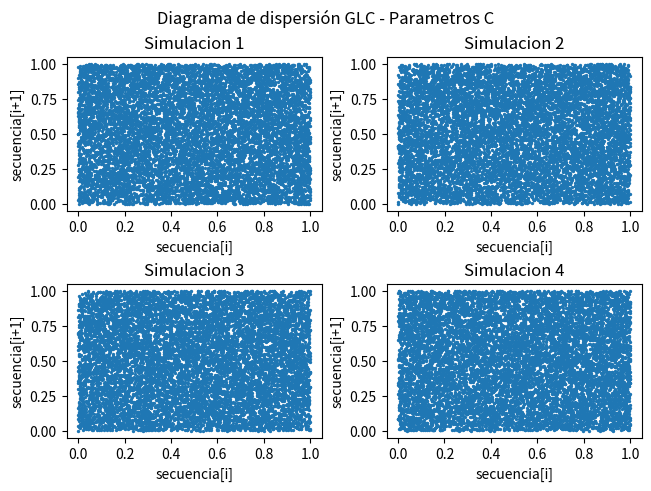

Write the Python code that produced this figure. (Note: this script raises an exception after producing the figure.)
import time
import matplotlib.pyplot as plt
from scipy.stats import chisquare
from matplotlib.ticker import MaxNLocator
from collections import Counter


############################################ Definiciones ####################################################

class GLC():

    def lcg(self, m, a, c, x):
        """Linear congruential generator. X is the seed (X0)."""
        x = (a * x + c) % m 
        return x

    def get_seed(self, l, debug=False):
            largo = l
            while True:
                string = str(int(time.time()*1000000))
                string = string[-largo:]
                if string[0] != "0":
                    break
            seed = string
            
            if debug:
                print ("\t\tSemilla: " + seed)

            return int(seed)

    def genera_valores(self, cant_simulaciones, total, parametros_glc):
        
        aleatorios = []

        print('Generando Valores GLC')
        
        for parametro in parametros_glc:
            #l representa cada GLC
            #print(parametro[3] + ":")

            secuencia_corridas = []

            for u in range(cant_simulaciones):
                #u cada simulación con semilla diferente
                #print("\tSim: " + str(u + 1))

                #Obtiene parametros para el generador
                #Semilla siempre es el tiempo
                seed = self.get_seed(6)
                x = seed
                a = parametro[0]
                c = parametro[1]
                m = parametro[2]

                secuencia_random = []
                
                #LCG
                for i in range(total):
                    #i es cada número aleatorio de la secuencia
                    x = self.lcg(m,a,c,x)
                    
                    secuencia_random.append(x/m)

                secuencia_corridas.append(secuencia_random)

            aleatorios.append(secuencia_corridas)

        return aleatorios

class medio_del_cuadrado():
    potencias_de_10 = []
    dividir = 0
    largo = 0
    inicio = 0
    fin = 0


    def genera_valores(self, longitudes, cant_simulaciones, total, incluye_semilla):

        aleatorios = []

        print('Generando Valores Medio del cuadrado')

        for longitud in longitudes:
            #print("Longitud : " + str(longitud))
            #l es cada largo de semilla diferente
            self.setear_largo(longitud)
            
            secuencia_corridas = []
            
            for u in range(cant_simulaciones):
                #print("\tSim: " + str(u + 1))
                #u cada simulación con semilla diferente
                secuencia_random = []
                
                seed = self.get_seed(longitud)
                x = seed
                self.llenar_potencias_de_diez()

                #Se usa para calcular las distancias de los ciclos en el grafico
                #de caja y bigotes
                if incluye_semilla:
                    secuencia_random.append(seed/self.dividir)
                
                for i in range(total):
                    #i es cada numero de la secuencia
                    x = self.middle_square(x)
                    secuencia_random.append(x/self.dividir)
                    
                secuencia_corridas.append(secuencia_random)
            
            aleatorios.append(secuencia_corridas)

        return aleatorios

    def get_seed(self, l, debug=False):
        largo = l
        while True:
            string = str(int(time.time()*1000000))
            string = string[-largo:]
            if string[0] != "0":
                break
        seed = string
        
        if debug:
            print ("\t\tSemilla: " + seed)
        
        return int(seed)

    def setear_largo(self, l):
        self.largo = l
        self.inicio = int(2*l*(1/4))
        self.fin = int(2*l*(3/4))

    def llenar_potencias_de_diez(self):
        self.potencias_de_10 = ['0' for i in range(self.largo)]
        self.potencias_de_10.insert(0,'1')
        self.dividir = int("".join(self.potencias_de_10))

    def middle_square(self,seed):
        number = seed
        number = int(str(number * number).zfill(2*self.largo)[self.inicio:self.fin])  # zfill adds padding of zeroes
        return number

class Pruebas():

    def calcular_observadas(self, random_x, casillas):
        print("Calcular observadas:")

        observadas = []

        for parametro in random_x:
            #largo de semilla diferente o cada glc con distintos parametros
            #print("Tipo:" + str(parametro))
            observadas_parametro = []
            observadas_secuencia = []

            for secuencia in parametro:
                #secuencia individual de numeros aleatorios, es cada simulación con semilla diferente
                #print("\tu: " + str(u))
                observadas_secuencia = [0 for x in range(len(casillas)-1)]

                for ran in secuencia:
                    #ran es cada numero aleatorio dentro de la secuencia

                    for i, casilla in enumerate(casillas,start=0):
                        if casilla <= ran < casillas[i+1]:
                            observadas_secuencia[i] += 1
                            break
                
                observadas_parametro.append(observadas_secuencia)
                    
            observadas.append(observadas_parametro)

        return observadas

    def calcular_chi_espera(self, cont_distancias, frec_esp_rangos):

        p_values = []         
        print("Calcular Chi - Prueba de esperas")
        
        for l, distancias_largo_semilla in enumerate(cont_distancias,start=0):
            #print("\ti:" + str(l))
            #l es cada largo de semilla diferente o cada glc

            p_values_parametro = []

            for u, distancias_simulacion in enumerate(distancias_largo_semilla,start=0):
                #print("\t\tu: " + str(u))
                #u cada simulación con semilla diferente
                p_values_parametro.append(chisquare(distancias_simulacion, frec_esp_rangos[l][u]))

            p_values.append(p_values_parametro)

        return p_values 

    def calcular_chi_bondad(self,observadas,esperada):

        p_values = []
        print("Calcular Chi - Prueba de Bondad de ajuste:")

        for observadas_parametro in observadas:
            
            p_values_parametro = []
            
            for observadas_secuencia in observadas_parametro:
                esperadas_secuencia = [esperada for k in range(len(observadas_secuencia))]
                p_values_parametro.append(chisquare(observadas_secuencia, esperadas_secuencia ))

            p_values.append(p_values_parametro)

        return p_values


    ######Esperas###########

    def alinear_casillas_random(self, random_x, casillas):

        print("Alinear casillas y número:")

        rangos_a_random = []

        for largo_semilla in random_x:

            rangos_parametro = []

            for secuencia in largo_semilla:

                rangos_secuencia = []

                for ran in secuencia:
                    
                    for i, casilla in enumerate(casillas,start=0):
                        if casilla <= ran < casillas[i+1]:
                            rangos_secuencia.append(casilla)
                            break
                    
                rangos_parametro.append(rangos_secuencia)

            rangos_a_random.append(rangos_parametro)

        return rangos_a_random

    
    def inicializa_cont_distancias(self, random_x, n):
        
        cont_distancias = []

        for largo_semilla in random_x:
            
            cont_distancias_tipo = []
            for secuencia in largo_semilla:
                
                cont_distancias_secuencia = []
                for num in range(n):
                    cont_distancias_secuencia.append(0)
                
                cont_distancias_tipo.append(cont_distancias_secuencia)
            
            cont_distancias.append(cont_distancias_tipo)
        
        return cont_distancias
            

    def contar_distancias(self, random_x, n, rangos_a_random):

        cont_distancias = self.inicializa_cont_distancias(random_x, n)

        larg = len(rangos_a_random[0][0])
        
        print("Contar casillas:")

        for l, largo_semilla in enumerate(rangos_a_random,start=0):
            #print("i:" + str(l))
            #l es cada largo de semilla diferente o cada glc

            for u, secuencia in enumerate(largo_semilla,start=0):
                #print("\tu: " + str(u))
                #u cada simulación con semilla diferente

                for k in range(larg):
                    #o es la casilla asignada a cada numero de la secuencia:
                    h = k+1
                    while h <= larg-1 and secuencia[k] != secuencia[h]:
                        h += 1
                    
                    if h != larg:
                        espera = h - k
                        if espera > n:
                            espera = n
                        cont_distancias[l][u][espera -1] += 1
                        #cont_distancias[0] -> distancia 1
                        #cont_distancias[1] -> distancia 2
                        #cont_distancias[2] -> distancia 3
                        # ... 
                        #cont_distancias[n-1] -> distancia >= n

        return cont_distancias

    def sumar_distancias(self, cont_distancias):
        
        suma_secuencia = []
        suma_distancias = []
        
        for largo_semilla in cont_distancias:
            for secuencia in largo_semilla:
                suma_secuencia.append(sum(secuencia))

            suma_distancias.append(suma_secuencia)
            
        return suma_distancias 

    def calcular_probabilidades(self, n):

        prob_a_rangos = []

        for i in range(n):
            if i < n-1:
                prob_a_rangos.append(((1-0.01)**(i))*0.01)
            else:
                prob_a_rangos.append((1-0.01)**(i+1))

        return prob_a_rangos


    def calcular_frec_esperadas(self, cont_distancias, n):
        
        suma_frecuencias = self.sumar_distancias(cont_distancias) 
        prob_a_rangos = self.calcular_probabilidades(n)

        frec_esp_rangos = []
        frec_esp_secuencia = []
        frec_esp_tipo = []


        for suma_largo_semilla in suma_frecuencias:

            for suma_secuencia in suma_largo_semilla:
                frec_esp_secuencia = [suma_secuencia * x for x in prob_a_rangos]
                frec_esp_tipo.append(frec_esp_secuencia)

            frec_esp_rangos.append(frec_esp_tipo)

        return frec_esp_rangos

    def clasificar_distancias(self, longitudes, random_x, titulos):
        distancias = []
        largos = [] 

        print('Clasificando distancias')

        for lar, largo_semilla in enumerate(random_x,start=0):

            distancia_patron = []
            largo_patron = []

            print(titulos[lar])

            for s, secuencia in enumerate(largo_semilla,start=1):
                

                larg = len(secuencia)
                if s % 250 == 0:
                    print('\tSimulacion ' + str(s))

                for k in range(larg+1):
                    #o es la casilla asignada a cada numero de la secuencia:
                    if k == larg:
                        break
                    h = k+1
                    while h <= larg-1 and secuencia[h] != secuencia[k]:
                        h += 1
                    if h != larg:
                        distancia = h - k

                        distancia_patron.append(k)
                        largo_patron.append(distancia)
                        break

                if k == larg:
                    #Si k es el largo, no se considerará que existe un ciclo,
                    #por lo que se contará como un ciclo de largo 0
                    distancia_patron.append(k)
                    largo_patron.append(0)

            distancias.append(distancia_patron)
            largos.append(largo_patron)

        return distancias, largos


    def prueba_bondad(self, observadas, esperada, debug=False):
        p_valores = []

        p_valores = self.calcular_chi_bondad(observadas, esperada)
        
        if debug:
            print(p_valores)

        return p_valores 
    
    def prueba_distancias(self, random_x, casillas, debug=False):

        p_valores = []

        rangos_a_random = self.alinear_casillas_random(random_x, casillas)

        n = 200
 
        cont_distancias = self.contar_distancias(random_x, n, rangos_a_random)
        frec_esp_rangos = self.calcular_frec_esperadas(cont_distancias, n)

        p_valores = self.calcular_chi_espera(cont_distancias, frec_esp_rangos)

        if debug:
            print(p_valores)
        
        return p_valores

    def imprime_pvalores(self, p_valores, titulos):
        for i, p_value_parametro in enumerate(p_valores,start=0):
            print('\n' + titulos[i])

            for p_value_secuencia in p_value_parametro:
                print(p_value_secuencia[1])    

class Graficas():
    
    def grafica_observadas(self, observadas, casillas, total, titulos, tipo_rng):

        print("GRAFICA FRECUENCIAS - HISTOGRAMA")


        #l es cada largo de semilla diferente o cada glc
        for l, parametro in enumerate(random_x,start=0):

            fig, axs = plt.subplots(2, 2, constrained_layout=True)
            fig.suptitle('Histograma frecuencias ' + tipo_rng + ' - ' + str(titulos[l]))

            cont = 0
            a = 0
            ax = plt.Subplot 

            #u cada simulación con semilla diferente
            for u, secuencia in enumerate(parametro,start=1):
                if cont < 2:
                    #axs[fila][columna]
                    ax = axs[a][cont]
                else:
                    cont = 0
                    a = 1 
                    ax = axs[a][cont]
            
                ax.hist(secuencia, bins=casillas)
                ax.set_xticks([i/10 for i in range(11)])
                ax.set_title("Simulacion " + str(u))
                ax.set_xlabel("Casilla")
                ax.set_ylabel("Frecuencia Absoluta")

                cont += 1 
            
            win_manager = plt.get_current_fig_manager()
            win_manager.window.state('zoomed')
            #win_manager.full_screen_toggle()

            plt.savefig("Grafica histograma - " + titulos[l] +".png")
            plt.show()



    def grafica_scatter(self,random_x,titulos,tipo_rng):

        print('Grafica Scatter Plot')

        #l es cada largo de semilla diferente o cada glc
        for l, parametro in enumerate(random_x,start=0):

            fig, axs = plt.subplots(2, 2, constrained_layout=True)
            fig.suptitle('Diagrama de dispersión ' + tipo_rng + ' - ' + str(titulos[l]))

            cont = 0
            a = 0
            ax = plt.Subplot 

            #u cada simulación con semilla diferente
            for u, secuencia in enumerate(parametro,start=1):
                #print("u: " + str(u))
                if cont < 2:
                    ax = axs[a][cont]
                else:
                    cont = 0
                    a = 1 
                    ax = axs[a][cont]

                x = secuencia[0:total-1]
                y = secuencia[1:total]
            
                ax.scatter(x,y,marker='o',s=2)
                ax.set_title("Simulacion " + str(u))
                ax.set_xlabel("secuencia[i]")
                ax.set_ylabel("secuencia[i+1]")

                cont += 1 

            win_manager = plt.get_current_fig_manager()
            win_manager.window.state('zoomed')
            #win_manager.full_screen_toggle()

            plt.savefig("Grafica scatter-plot - " + titulos[l] +".png")
            plt.show()

    def grafica_distancias(self, distancias, largos, longitudes):
        for l in range(len(longitudes)):
            fig=plt.figure()
            fig.add_subplot(1,2,1)
            plt.boxplot([distancias[l]],
                patch_artist=True, sym="o",
                capprops=dict(color="green"),
                medianprops=dict(color="orange"),
                whiskerprops=dict(color="yellow"))
            plt.ylabel('Distancia hasta el \ncomienzo del patrón')

            x, y = zip(*sorted(Counter(largos[l]).items()))
            
            fig.add_subplot(1,2,2)
            plt.stem(x, y)#, use_line_collection=True)
            
            fig.gca().xaxis.set_major_locator(MaxNLocator(integer=True))
            plt.ylabel('Largo del patrón')
            fig.suptitle("Diagrama de caja y bigote para simulaciones del \ngenerador ""Parte media del cuadrado"" de longitud de semilla " + str(longitudes[l]))
            
            win_manager = plt.get_current_fig_manager()
            win_manager.window.state('zoomed')
            #win_manager.full_screen_toggle()
            
            plt.savefig("Grafica largo de semilla " + str(longitudes[l]) +".png")
            plt.show()



if __name__ == "__main__":
    
    casillas = [a/100 for a in range(101)]
    total = 10000
    cant_simulaciones = 4
    debug = True

    pruebas = Pruebas()
    graficas = Graficas()


    #GLC

    #Inicializa el glc
    glc = GLC()

    #Parámetros de GLC de C/C++, Java, Visual Basic
    parametros_glc = [[22695477,1,2**32, 'C'],[25214903917,11,2**48-1, 'Java'],[101,1,2**16, 'Arbitrarios']]
    titulos = ['Parametros C', 'Parametros Java', 'Parametros arbitrarios']
    tipo_rng = 'GLC'

    #Genera valores aleatorios usando glc
    random_x = glc.genera_valores(cant_simulaciones=cant_simulaciones, total=total, parametros_glc=parametros_glc)
    
    #Grafica histograma con las frecuencias de los numeros generados
    graficas.grafica_scatter(random_x,titulos,tipo_rng)

    #Calcula observadas y grafica
    observadas = pruebas.calcular_observadas(random_x, casillas)
    esperada = total / len(casillas)

    graficas.grafica_observadas(observadas,casillas, total, titulos, tipo_rng)
    
    #Obtiene pvalores por prueba de bondad de ajuste
    p_valores_bondad = pruebas.prueba_bondad(observadas, esperada, debug=False)    
    pruebas.imprime_pvalores(p_valores_bondad, titulos)

    #Obtiene pvalores por prueba de distancias
    p_valores_distancias = pruebas.prueba_distancias(random_x, casillas, debug=False)
    pruebas.imprime_pvalores(p_valores_distancias, titulos)


    #MIDDLE SQUARE

    #Inicializa el middle_square
    middle_square = medio_del_cuadrado()
    
    #Longitudes del generador
    longitudes = [4,6,8]
    tipo_rng = 'Medio de los cuadrados'
    titulos = ['Longitud 4','Longitud 6','Longitud 8']

    #Genera valores aleatorios usando glc
    random_x = middle_square.genera_valores(longitudes, cant_simulaciones, total, incluye_semilla=False)
    
    #Guarda en un archivo la secuencia generada (para visualizar el patrón)
    with open('Secuencias_middle_square.txt', 'w') as file:

        for l,longitud in enumerate(random_x,start=0):
            file.write('\n' + titulos[l] + '\n')
            
            for s, secuencia in enumerate(longitud,start=1):
                    file.write('\n' + 'Secuencia ' + str(s) + '\n')
                    file.write(str(secuencia))

    #Grafica histograma con las frecuencias de los numeros generados
    graficas.grafica_scatter(random_x, titulos, tipo_rng)

    #Calcula observadas y grafica
    observadas = pruebas.calcular_observadas(random_x, casillas)
    esperada = total / len(casillas)

    graficas.grafica_observadas(observadas,casillas, total, titulos, tipo_rng)

    #Obtiene pvalores por prueba de bondad de ajuste
    p_valores_bondad = pruebas.prueba_bondad(observadas, esperada, debug=False)
    pruebas.imprime_pvalores(p_valores_bondad, titulos)

    #Obtiene pvalores por prueba de distancias
    p_valores_distancias=  pruebas.prueba_distancias(random_x, casillas, debug=False)
    pruebas.imprime_pvalores(p_valores_distancias, titulos)

    #DIAGRAMA CAJA MIDDLE SQUARE
    random_x = middle_square.genera_valores(longitudes, cant_simulaciones=500, total=2000, incluye_semilla=True)
    (distancias, largos) = pruebas.clasificar_distancias(longitudes, random_x, titulos)
    graficas.grafica_distancias(distancias, largos, longitudes)
